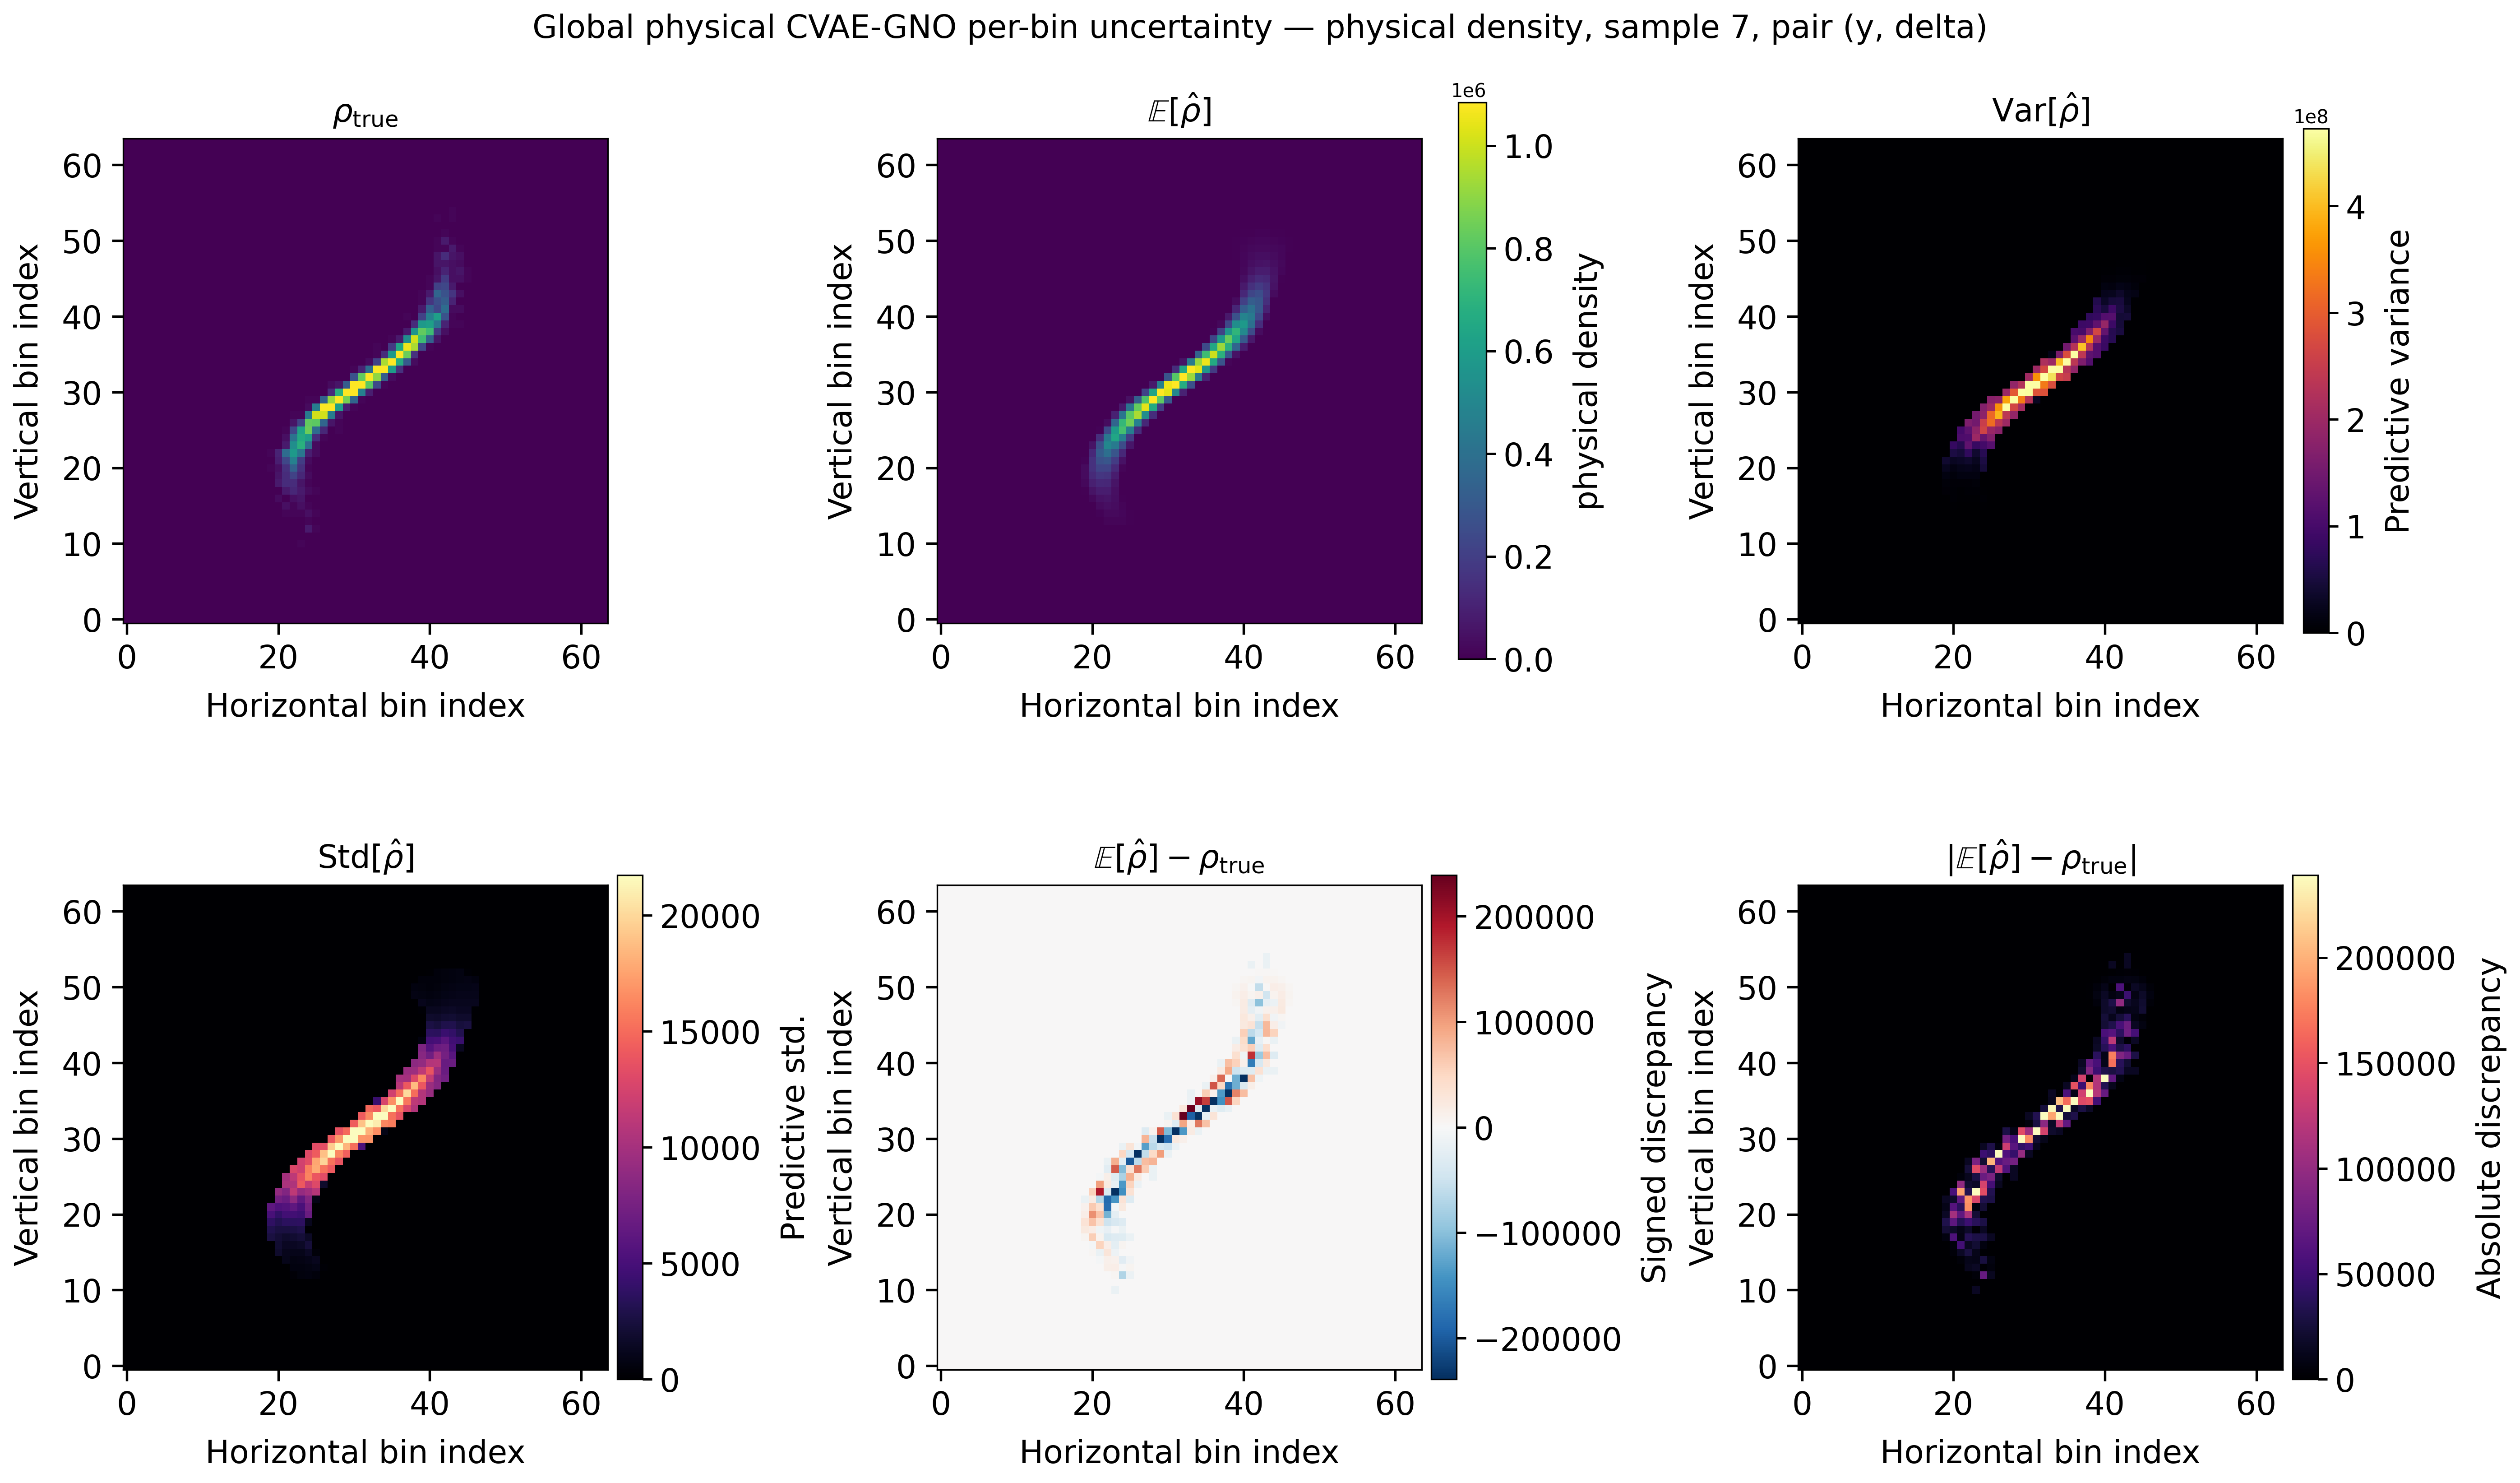

The data file committed next to this chart (first rows):
sample_idx, pair_idx, target, bin_i, bin_j, rho_true, rho_mean, rho_variance, rho_std, mean_minus_truth, abs_mean_minus_truth
7, 11, density, 0, 0, 0.0, 0.0, 0.0, 0.0, 0.0, 0.0
7, 11, density, 0, 1, 0.0, 0.0, 0.0, 0.0, 0.0, 0.0
7, 11, density, 0, 2, 0.0, 0.0, 0.0, 0.0, 0.0, 0.0
7, 11, density, 0, 3, 0.0, 0.0, 0.0, 0.0, 0.0, 0.0
7, 11, density, 0, 4, 0.0, 0.0, 0.0, 0.0, 0.0, 0.0
7, 11, density, 0, 5, 0.0, 0.0, 0.0, 0.0, 0.0, 0.0
7, 11, density, 0, 6, 0.0, 0.0, 0.0, 0.0, 0.0, 0.0
7, 11, density, 0, 7, 0.0, 0.0, 0.0, 0.0, 0.0, 0.0
7, 11, density, 0, 8, 0.0, 0.0, 0.0, 0.0, 0.0, 0.0
7, 11, density, 0, 9, 0.0, 0.0, 0.0, 0.0, 0.0, 0.0
7, 11, density, 0, 10, 0.0, 0.0, 0.0, 0.0, 0.0, 0.0
7, 11, density, 0, 11, 0.0, 0.0, 0.0, 0.0, 0.0, 0.0
7, 11, density, 0, 12, 0.0, 0.0, 0.0, 0.0, 0.0, 0.0
7, 11, density, 0, 13, 0.0, 0.0, 0.0, 0.0, 0.0, 0.0
7, 11, density, 0, 14, 0.0, 0.0, 0.0, 0.0, 0.0, 0.0
7, 11, density, 0, 15, 0.0, 0.0, 0.0, 0.0, 0.0, 0.0
7, 11, density, 0, 16, 0.0, 0.0, 0.0, 0.0, 0.0, 0.0
7, 11, density, 0, 17, 0.0, 0.0, 0.0, 0.0, 0.0, 0.0
7, 11, density, 0, 18, 0.0, 0.0, 0.0, 0.0, 0.0, 0.0
7, 11, density, 0, 19, 0.0, 0.0, 0.0, 0.0, 0.0, 0.0
7, 11, density, 0, 20, 0.0, 0.0, 0.0, 0.0, 0.0, 0.0
7, 11, density, 0, 21, 0.0, 0.0, 0.0, 0.0, 0.0, 0.0
7, 11, density, 0, 22, 0.0, 0.0, 0.0, 0.0, 0.0, 0.0
7, 11, density, 0, 23, 0.0, 0.0, 0.0, 0.0, 0.0, 0.0
7, 11, density, 0, 24, 0.0, 0.0, 0.0, 0.0, 0.0, 0.0
7, 11, density, 0, 25, 0.0, 0.0, 0.0, 0.0, 0.0, 0.0
7, 11, density, 0, 26, 0.0, 0.0, 0.0, 0.0, 0.0, 0.0
7, 11, density, 0, 27, 0.0, 0.0, 0.0, 0.0, 0.0, 0.0
7, 11, density, 0, 28, 0.0, 0.0, 0.0, 0.0, 0.0, 0.0
7, 11, density, 0, 29, 0.0, 0.0, 0.0, 0.0, 0.0, 0.0
7, 11, density, 0, 30, 0.0, 0.0, 0.0, 0.0, 0.0, 0.0
7, 11, density, 0, 31, 0.0, 0.0, 0.0, 0.0, 0.0, 0.0
7, 11, density, 0, 32, 0.0, 0.0, 0.0, 0.0, 0.0, 0.0
7, 11, density, 0, 33, 0.0, 0.0, 0.0, 0.0, 0.0, 0.0
7, 11, density, 0, 34, 0.0, 0.0, 0.0, 0.0, 0.0, 0.0
7, 11, density, 0, 35, 0.0, 0.0, 0.0, 0.0, 0.0, 0.0
7, 11, density, 0, 36, 0.0, 0.0, 0.0, 0.0, 0.0, 0.0
7, 11, density, 0, 37, 0.0, 0.0, 0.0, 0.0, 0.0, 0.0
7, 11, density, 0, 38, 0.0, 0.0, 0.0, 0.0, 0.0, 0.0
7, 11, density, 0, 39, 0.0, 0.0, 0.0, 0.0, 0.0, 0.0
7, 11, density, 0, 40, 0.0, 0.0, 0.0, 0.0, 0.0, 0.0
7, 11, density, 0, 41, 0.0, 0.0, 0.0, 0.0, 0.0, 0.0
7, 11, density, 0, 42, 0.0, 0.0, 0.0, 0.0, 0.0, 0.0
7, 11, density, 0, 43, 0.0, 0.0, 0.0, 0.0, 0.0, 0.0
7, 11, density, 0, 44, 0.0, 0.0, 0.0, 0.0, 0.0, 0.0
7, 11, density, 0, 45, 0.0, 0.0, 0.0, 0.0, 0.0, 0.0
7, 11, density, 0, 46, 0.0, 0.0, 0.0, 0.0, 0.0, 0.0
7, 11, density, 0, 47, 0.0, 0.0, 0.0, 0.0, 0.0, 0.0
7, 11, density, 0, 48, 0.0, 0.0, 0.0, 0.0, 0.0, 0.0
7, 11, density, 0, 49, 0.0, 0.0, 0.0, 0.0, 0.0, 0.0
7, 11, density, 0, 50, 0.0, 0.0, 0.0, 0.0, 0.0, 0.0
7, 11, density, 0, 51, 0.0, 0.0, 0.0, 0.0, 0.0, 0.0
7, 11, density, 0, 52, 0.0, 0.0, 0.0, 0.0, 0.0, 0.0
7, 11, density, 0, 53, 0.0, 0.0, 0.0, 0.0, 0.0, 0.0
7, 11, density, 0, 54, 0.0, 0.0, 0.0, 0.0, 0.0, 0.0
7, 11, density, 0, 55, 0.0, 0.0, 0.0, 0.0, 0.0, 0.0
7, 11, density, 0, 56, 0.0, 0.0, 0.0, 0.0, 0.0, 0.0
7, 11, density, 0, 57, 0.0, 0.0, 0.0, 0.0, 0.0, 0.0
7, 11, density, 0, 58, 0.0, 0.0, 0.0, 0.0, 0.0, 0.0
7, 11, density, 0, 59, 0.0, 0.0, 0.0, 0.0, 0.0, 0.0
... 4,036 more rows
